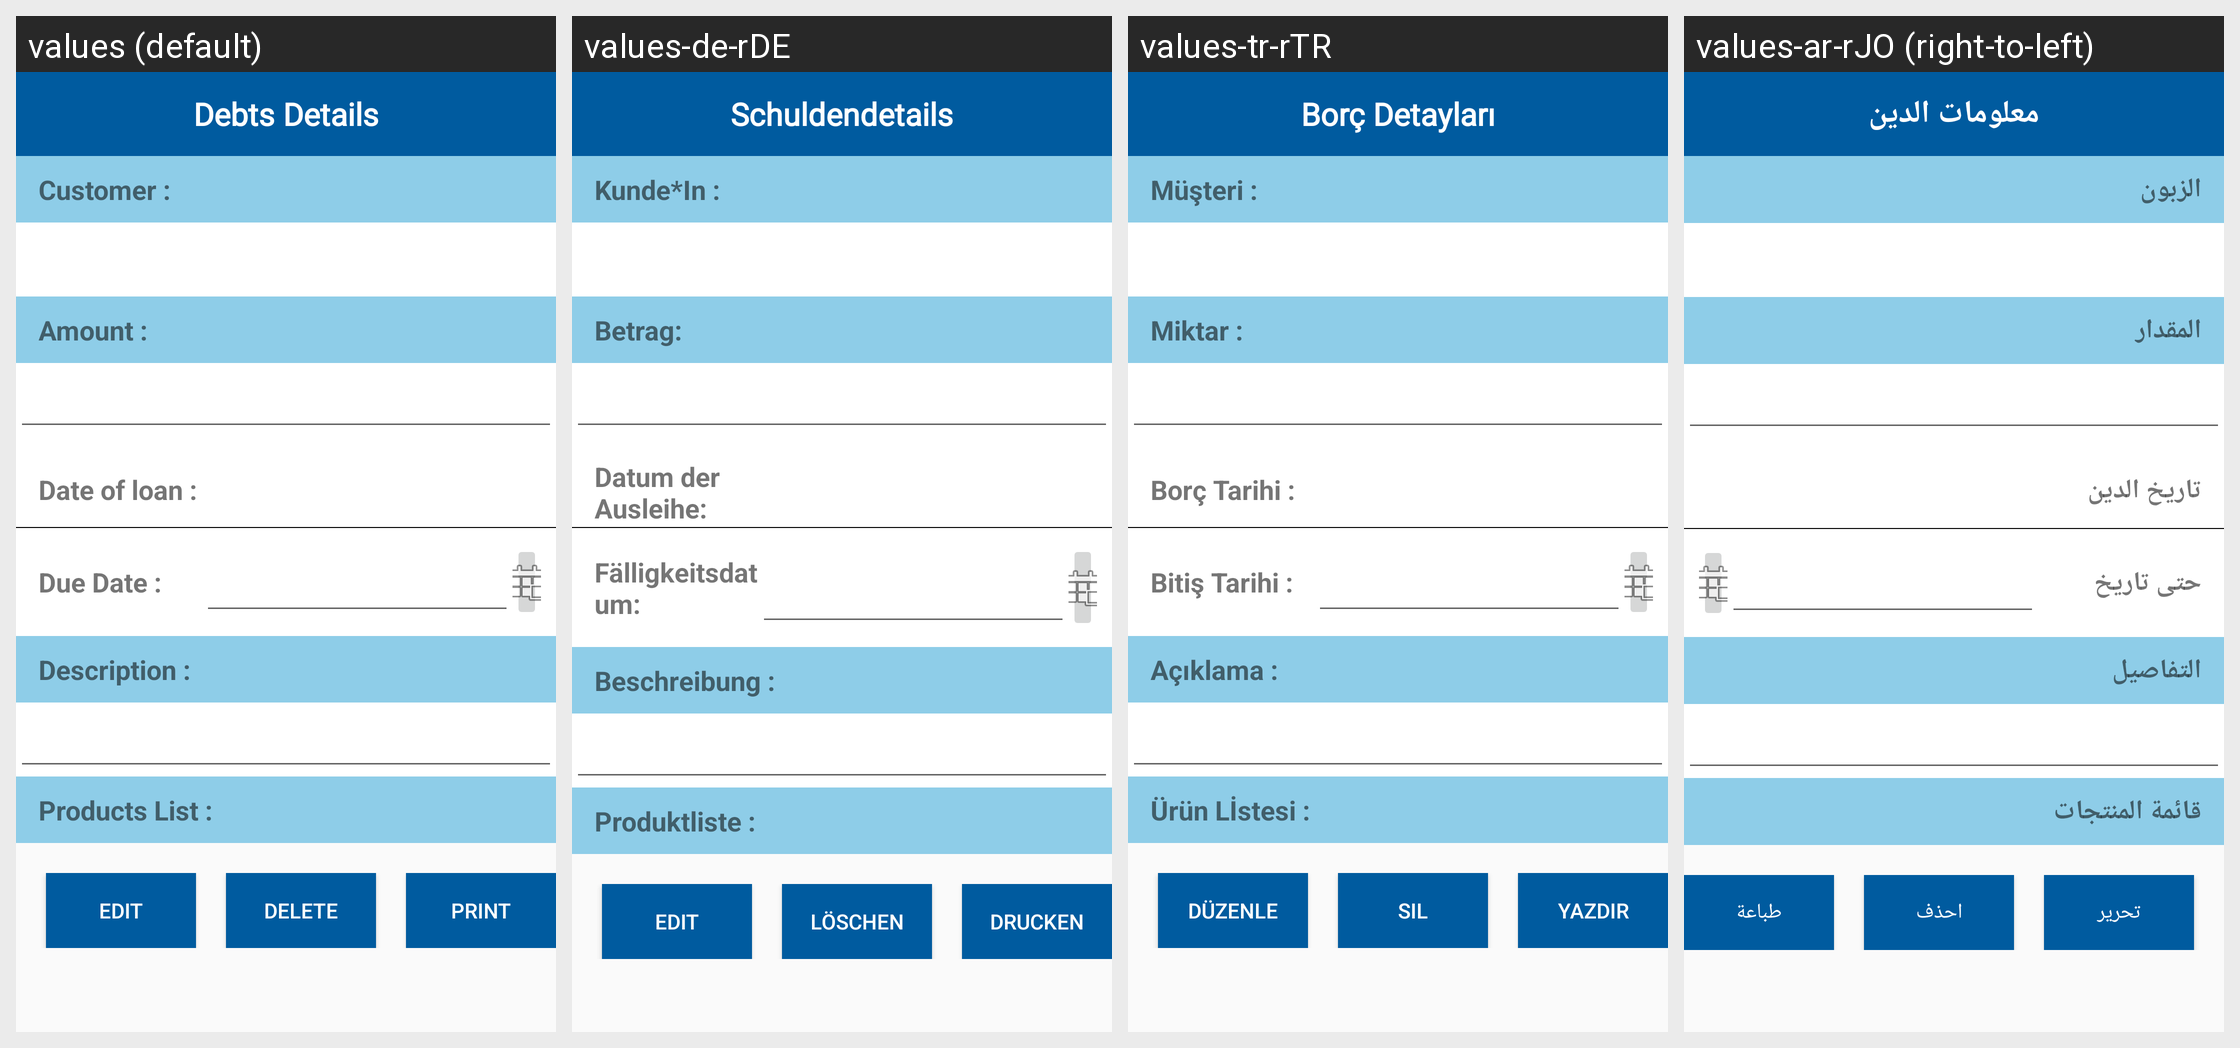

Locale-by-locale string values for the Android screen shown in this grid:
Android screen res/layout/activity_debts_details.xml rendered under 4 locales, left to right: values (default), values-de-rDE, values-tr-rTR, values-ar-rJO (right-to-left). Device: Nexus 5 (rendered at 1080×1920; each locale shown at half size, 540×960, under a caption strip naming it); theme AppTheme.
Other locales in the repository, not shown: values-ar-rEG, values-ar-rIQ, values-ar-rLB, values-ar-rQA, values-ar-rSA, values-ar-rSY.
Strings drawn on this screen, with the default value and each locale's value (text and hints the layout hard-codes, and strings that could not be matched under every locale, appear in the picture but are not listed):

edit
  values: Edit
  values-de-rDE: Edit
  values-tr-rTR: Düzenle
  values-ar-rJO: تحرير

delete
  values: Delete
  values-de-rDE: Löschen
  values-tr-rTR: Sil
  values-ar-rJO: احذف

print
  values: Print
  values-de-rDE: Drucken
  values-tr-rTR: Yazdır
  values-ar-rJO: طباعة

debts_details
  values: Debts Details
  values-de-rDE: Schuldendetails
  values-tr-rTR: Borç Detayları
  values-ar-rJO: معلومات الدين

customer
  values: Customer :
  values-de-rDE: Kunde*In :
  values-tr-rTR: Müşteri :
  values-ar-rJO: الزبون

amount
  values: Amount :
  values-de-rDE: Betrag:
  values-tr-rTR: Miktar :
  values-ar-rJO: المقدار

date_of_loan
  values: Date of loan :
  values-de-rDE: Datum der Ausleihe:
  values-tr-rTR: Borç Tarihi :
  values-ar-rJO: تاريخ الدين

due_date
  values: Due Date :
  values-de-rDE: Fälligkeitsdatum:
  values-tr-rTR: Bitiş Tarihi :
  values-ar-rJO: حتى تاريخ

description
  values: Description :
  values-de-rDE: Beschreibung :
  values-tr-rTR: Açıklama :
  values-ar-rJO: التفاصيل

products_list
  values: Products List :
  values-de-rDE: Produktliste :
  values-tr-rTR: Ürün Lİstesi :
  values-ar-rJO: قائمة المنتجات
